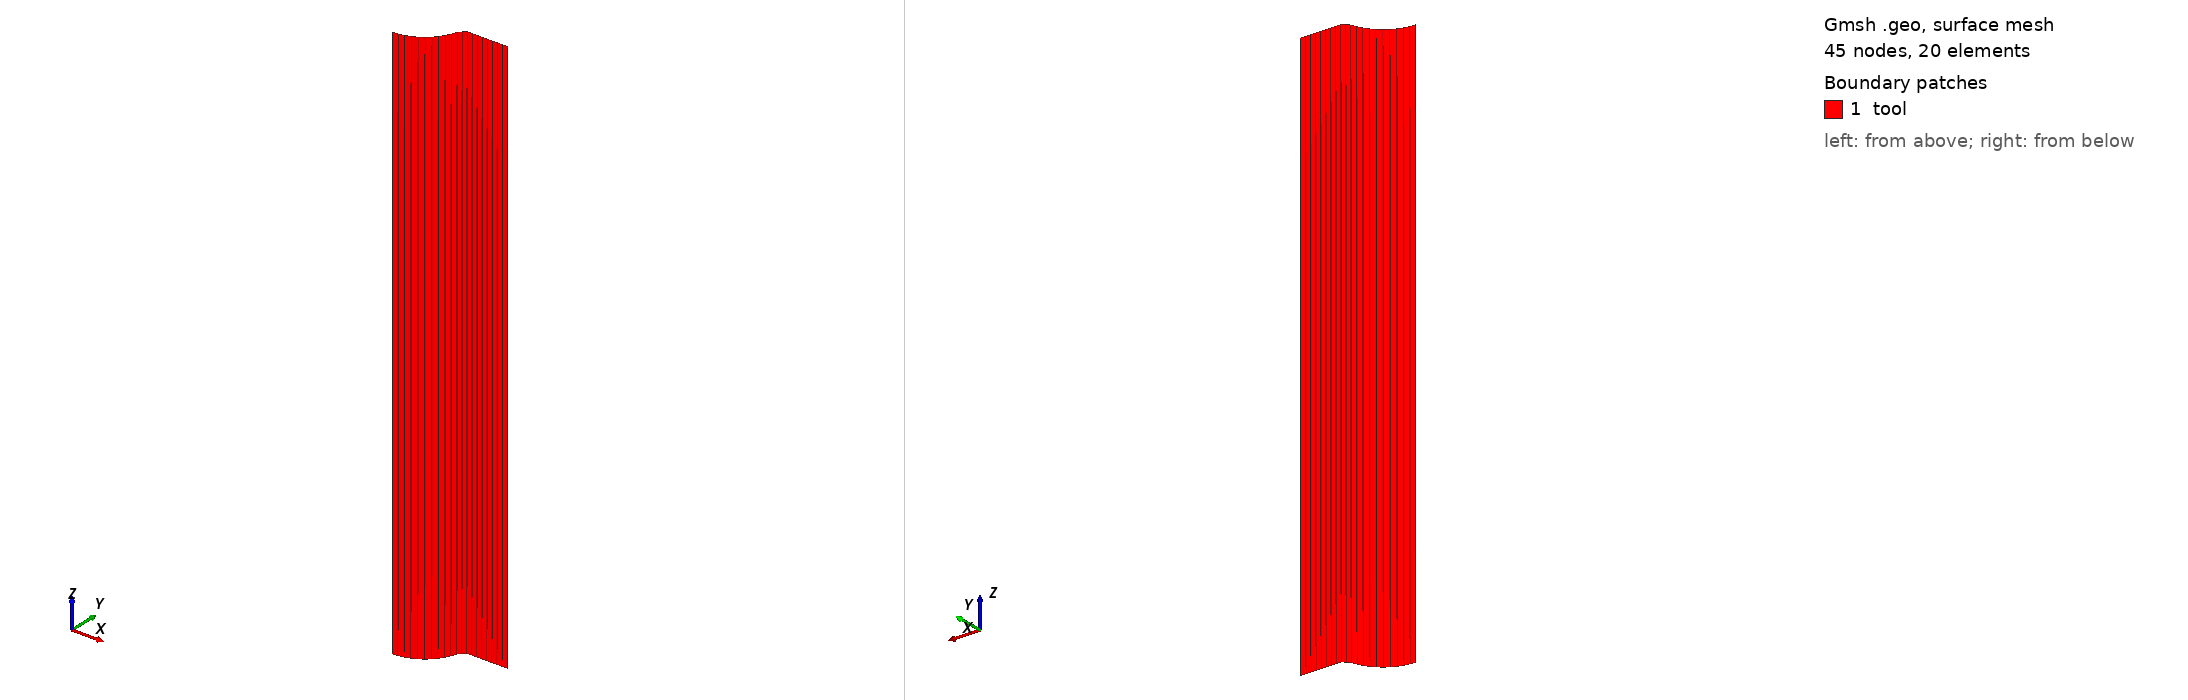

Gmsh geometry script, surface-meshed: 45 nodes, 20 surface elements. Boundary patches (legend numbers): 1 tool. Left view from above one corner, right view from below the opposite corner. Legend entries are the model's physical surfaces. The drawing asked Gmsh for element sizes between 1% and 20% of the model's largest extent; the script's own settings can give other sizes.

=== bot_die.geo (drawn) ===
SetFactory("OpenCASCADE");

mm = 1.0e-3;

// Parameters
depth = 6.5 * mm;
yc    = 1.0 * mm;
L     = 8.0 * mm;
thickness = 0.1; // 0.1 m extrusion in the z direction

lc = 1.0 * mm;

// Chaflan a 45 grados
ch = 1.0 * mm;

// Radio circular
R = yc + depth;

// Punto donde termina el arco (y = -ch)
xEnd = Sqrt(R*R - yc*yc);
yChamArc = -ch;
xChamArc = Sqrt(R*R - (yChamArc - yc)*(yChamArc - yc));

// Fin del chaflan e inicio de la linea
xChamLine = xChamArc + ch;
xLineEnd = xEnd + L;

// Points
Point(1) = {0, -depth, 0, lc};
Point(2) = {0, yc, 0, lc};
Point(3) = {xChamArc, yChamArc, 0, lc};
Point(4) = {xChamLine, 0, 0, lc};
Point(5) = {xLineEnd, 0, 0, lc};

// Geometry
Circle(1) = {1, 2, 3};
Line(2) = {3, 4};
Line(3) = {4, 5};

// Extrude the complete die profile to a 0.1 m-deep surface.
arc[] = Extrude {0, 0, thickness} { Curve{1}; Layers{1}; Recombine; };
chamfer[] = Extrude {0, 0, thickness} { Curve{2}; Layers{1}; Recombine; };
line[] = Extrude {0, 0, thickness} { Curve{3}; Layers{1}; Recombine; };

Physical Surface("arc") = {arc[1]};
Physical Surface("chamfer") = {chamfer[1]};
Physical Surface("line") = {line[1]};
Physical Surface("tool") = {arc[1], chamfer[1], line[1]};
